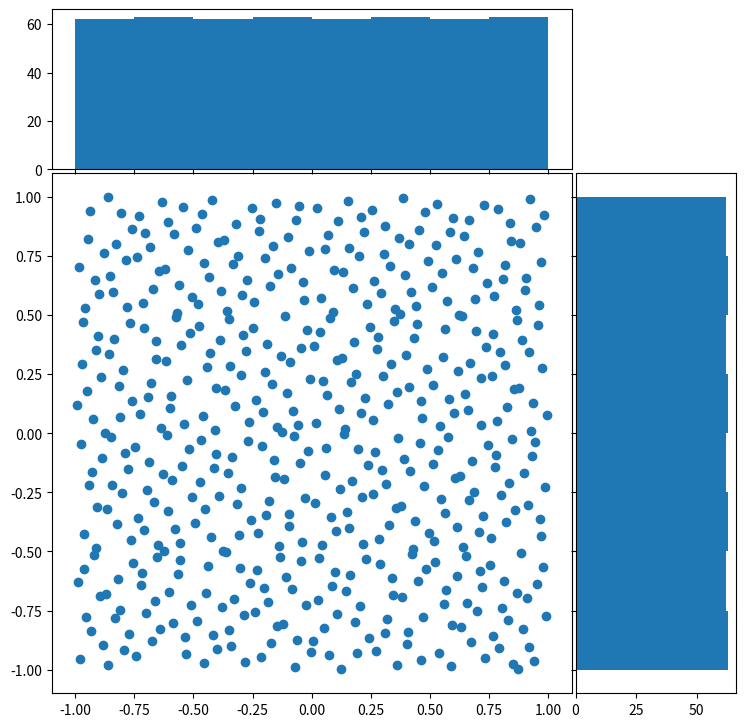

Python code for this plot:
import numpy as np
import matplotlib.pyplot as plt
from scipy.stats import qmc
from scipy.stats import norm

# Fixing random state for reproducibility
#np.random.seed(19680801)
def  random_data():
    # some random data
    x = 2.0*np.random.rand(500)-1.0
    y = 2.0*np.random.rand(500)-1.0
    return x,y
def Sobol_1d_serial():
    #Sobol 1d random data
    sampler = qmc.Sobol(d=1, scramble=False)
    sample = sampler.random_base2(m=3)
    x = []
    y = []
    while (len(x)<1000):
        x.append(2.0*sampler.random()[0][0]-1.0)
        y.append(2.0*sampler.random()[0][0]-1.0)
    return x,y
def Sobol_1d():
    #Sobol 1d random data
    sampler = qmc.Sobol(d=1, scramble=False)
    sample = sampler.random_base2(m=3)
    #x = []
    #y = []
    x = 2.0*sampler.random(1000)[:,0]-1.0
    y = 2.0*sampler.random(1000)[:,0]-1.0
    return x,y
def Pure_Sobol_2d(size):
    #Pure Sobol 2d random data
    sampler = qmc.Sobol(d=2, scramble=False)
    sample = sampler.random_base2(m=size)
    #x = []
    #y = []
    data1 = sampler.random(1000)
    x = 2.0*data1[:,0]-1.0
    y = 2.0*data1[:,1]-1.0
    return x,y
def Sobol_2d():
    #Sobol 2d alt random data
    sampler = qmc.Sobol(d=2, scramble=False)
    sample = sampler.random_base2(m=3)
    #x = []
    #y = []
    x = 2.0*sampler.random(500)[:,0]-1.0
    y = 2.0*sampler.random(500)[:,1]-1.0
    return x,y
def random_sym_data():
    # random u, -u data
    #x = []
    #y = []
    x = 2.0*np.random.rand(250)-1.0
    y = 2.0*np.random.rand(250)-1.0
    x=np.append(x,-x)
    y=np.append(y,-y)
    return x,y
def Sobol_sym_data(size):
    # Sobol 2d alt u , -u data
    sampler = qmc.Sobol(d=2, scramble=False)
    sample = sampler.random_base2(m=size)
    #x = []
    #y = []
    x = 2.0*sampler.random(250)[:,0]-1.0
    y = 2.0*sampler.random(250)[:,1]-1.0
    x=np.append(x,-x)
    y=np.append(y,-y)
    return x,y
def scatter_hist(x, y, ax, ax_histx, ax_histy):
    # no labels
    ax_histx.tick_params(axis="x", labelbottom=False)
    ax_histy.tick_params(axis="y", labelleft=False)

    # the scatter plot:
    ax.scatter(x, y)

    # now determine nice limits by hand:
    binwidth = 0.25
    xymax = max(np.max(np.abs(x)), np.max(np.abs(y)))
    lim = (int(xymax/binwidth) + 1) * binwidth

    bins = np.arange(-lim, lim + binwidth, binwidth)
    ax_histx.hist(x, bins=bins)
    ax_histy.hist(y, bins=bins, orientation='horizontal')

#x,y = Sobol_sym_data(4)
#x,y = Pure_Sobol_2d(3)
x,y = Sobol_2d()

# definitions for the axes
left, width = 0.1, 0.65
bottom, height = 0.1, 0.65
spacing = 0.005


rect_scatter = [left, bottom, width, height]
rect_histx = [left, bottom + height + spacing, width, 0.2]
rect_histy = [left + width + spacing, bottom, 0.2, height]

# start with a square Figure
fig = plt.figure(figsize=(8, 8))

ax = fig.add_axes(rect_scatter)
ax_histx = fig.add_axes(rect_histx, sharex=ax)
ax_histy = fig.add_axes(rect_histy, sharey=ax)

# use the previously defined function
scatter_hist(x, y, ax, ax_histx, ax_histy)

plt.show()
## start with a square Figure
#fig = plt.figure(figsize=(8, 8))
#
## Add a gridspec with two rows and two columns and a ratio of 2 to 7 between
## the size of the marginal axes and the main axes in both directions.
## Also adjust the subplot parameters for a square plot.
#gs = fig.add_gridspec(2, 2,  width_ratios=(7, 2), height_ratios=(2, 7),
#                      left=0.1, right=0.9, bottom=0.1, top=0.9,
#                      wspace=0.05, hspace=0.05)
#
#ax = fig.add_subplot(gs[1, 0])
#ax_histx = fig.add_subplot(gs[0, 0], sharex=ax)
#ax_histy = fig.add_subplot(gs[1, 1], sharey=ax)
#
## use the previously defined function
#scatter_hist(x, y, ax, ax_histx, ax_histy)
#
#plt.show()
